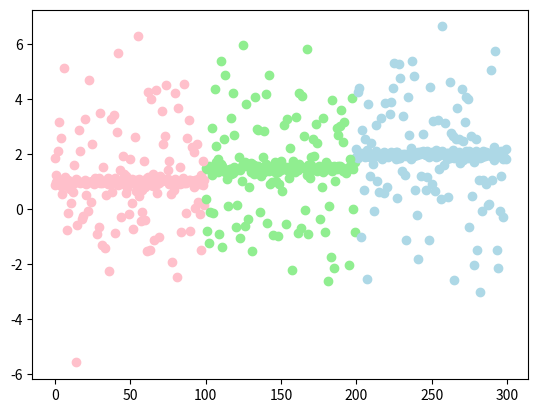

Write the Python code that produced this figure.
'''
    분산 / 표준편차의 중요성 - 데이터의 치우침을 표현하는 대표적인 값 중 하나
    
    💬 기대값 : 어떤 확률을 가진 사건을 무한 반복할 때 얻을 수 있는 값의 평균으로써 기대할 수 있는 값. 간단하게 평균이라 생각 가능 
'''
import scipy.stats as stats
import pandas as pd
import numpy as np
import matplotlib.pyplot as plt

np.random.seed(5)
print(stats.norm(loc=1, scale=2).rvs(10)) #정규분포를 따르는 난수 발생, loc 기대값💬, scale 표준편차, rvs(random values sampling)
print()

centers = [1, 1.5, 2]
col = ['pink', 'lightgreen', 'lightblue']

std = 0.1 #표준편차
data_1 = [] 

for i in range(3):
    data_1.append(stats.norm(loc=centers[i], scale=std).rvs(100))
    print(data_1)
    plt.plot(np.arange(len(data_1[i])) + i * len(data_1[i]), data_1[i], 'o', c=col[i])
plt.show()


std = 2 #표준편차(또는 분산)은 클수록 데이터가 섞여있는 수가 많아져 패턴을 찾기가 어려움
data_1 = [] 

for i in range(3):
    data_1.append(stats.norm(loc=centers[i], scale=std).rvs(100))
    print(data_1)
    plt.plot(np.arange(len(data_1[i])) + i * len(data_1[i]), data_1[i], 'o', c=col[i])
plt.show()